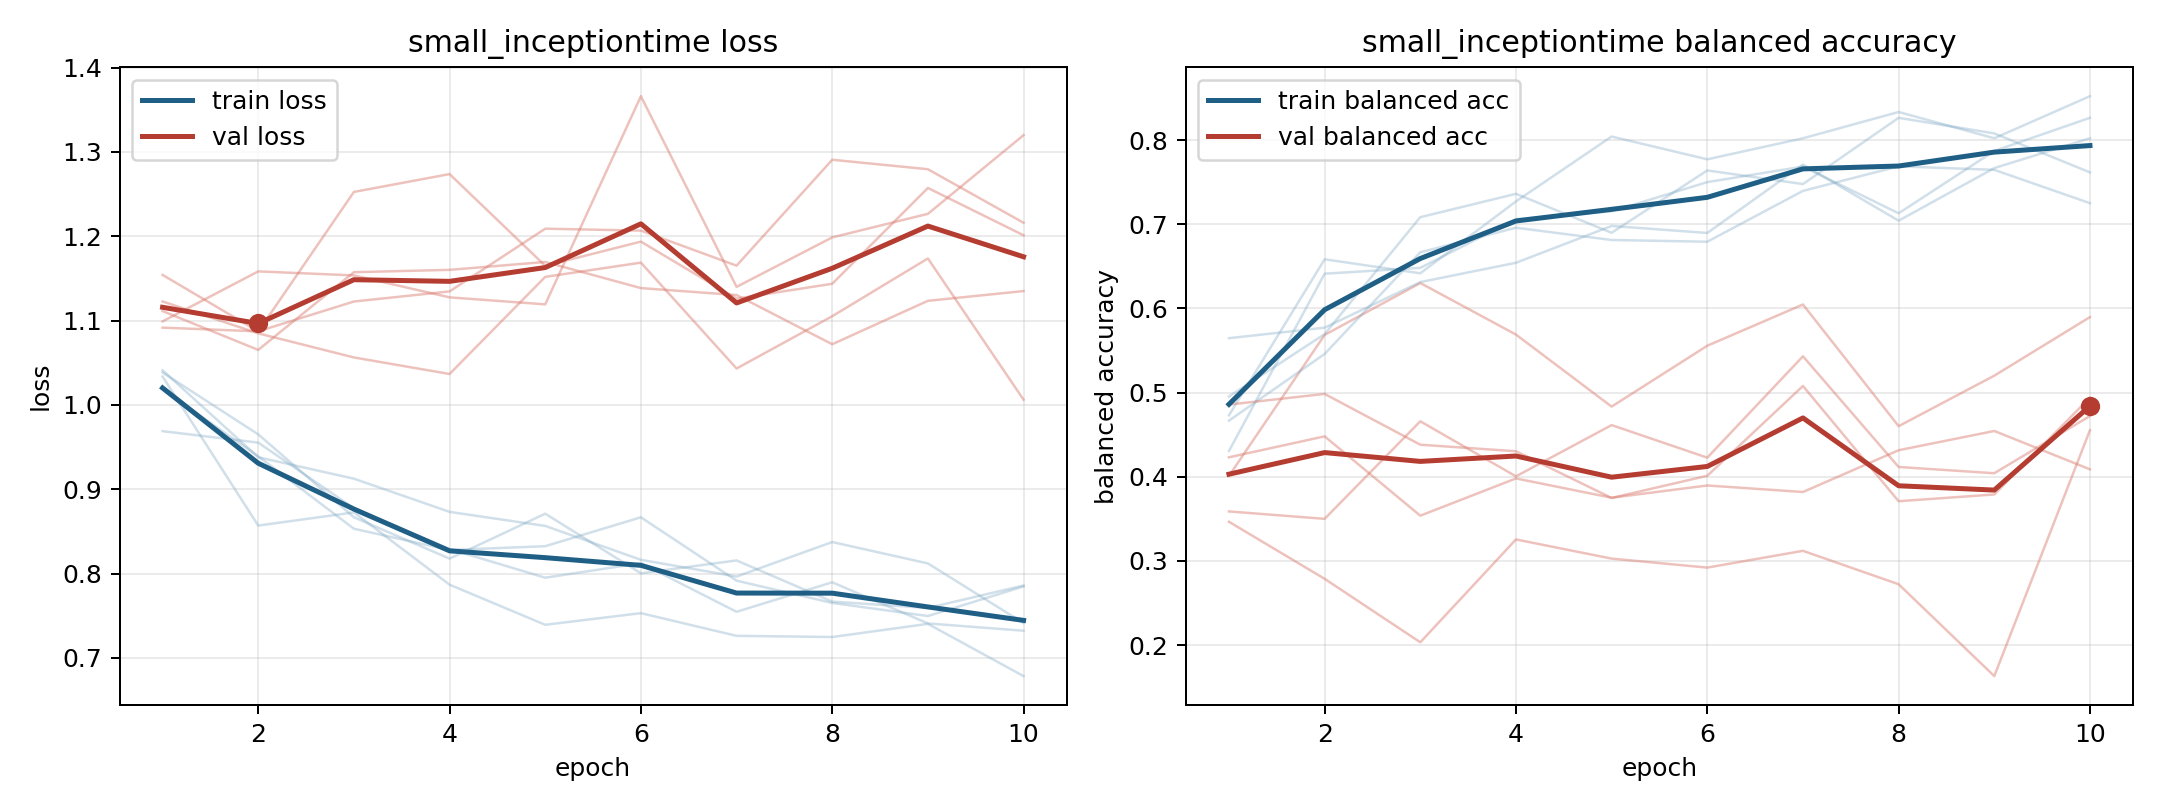

The table this chart was drawn from, first rows:
model, fold, epoch, train_loss, train_balanced_accuracy, val_loss, val_balanced_accuracy
small_inceptiontime, 1, 1, 1.041, 0.4306, 1.123, 0.401
small_inceptiontime, 1, 2, 0.9379, 0.6412, 1.085, 0.5684
small_inceptiontime, 1, 3, 0.9124, 0.6481, 1.056, 0.6301
small_inceptiontime, 1, 4, 0.8731, 0.706, 1.037, 0.5689
small_inceptiontime, 1, 5, 0.8564, 0.7153, 1.152, 0.4833
small_inceptiontime, 1, 6, 0.8162, 0.75, 1.169, 0.5556
small_inceptiontime, 1, 7, 0.7964, 0.7685, 1.043, 0.6046
small_inceptiontime, 1, 8, 0.8373, 0.713, 1.105, 0.4601
small_inceptiontime, 1, 9, 0.812, 0.787, 1.174, 0.5201
small_inceptiontime, 1, 10, 0.7412, 0.8264, 1.006, 0.5896
small_inceptiontime, 2, 1, 0.9688, 0.5646, 1.099, 0.3588
small_inceptiontime, 2, 2, 0.9552, 0.5771, 1.158, 0.35
small_inceptiontime, 2, 3, 0.8774, 0.6312, 1.153, 0.4659
small_inceptiontime, 2, 4, 0.829, 0.6542, 1.127, 0.4004
small_inceptiontime, 2, 5, 0.795, 0.6979, 1.119, 0.4613
small_inceptiontime, 2, 6, 0.8122, 0.6896, 1.366, 0.4226
small_inceptiontime, 2, 7, 0.7546, 0.7708, 1.14, 0.5431
small_inceptiontime, 2, 8, 0.7896, 0.7042, 1.199, 0.4116
small_inceptiontime, 2, 9, 0.7408, 0.7667, 1.226, 0.4042
small_inceptiontime, 2, 10, 0.7322, 0.8021, 1.32, 0.4721
small_inceptiontime, 3, 1, 1.018, 0.4667, 1.111, 0.4231
small_inceptiontime, 3, 2, 0.939, 0.5458, 1.065, 0.448
small_inceptiontime, 3, 3, 0.8531, 0.6667, 1.157, 0.3537
small_inceptiontime, 3, 4, 0.8279, 0.6958, 1.16, 0.398
small_inceptiontime, 3, 5, 0.8324, 0.6813, 1.169, 0.3751
small_inceptiontime, 3, 6, 0.8666, 0.6792, 1.138, 0.3896
small_inceptiontime, 3, 7, 0.7915, 0.7396, 1.13, 0.3819
small_inceptiontime, 3, 8, 0.7651, 0.7687, 1.072, 0.4315
small_inceptiontime, 3, 9, 0.7496, 0.7646, 1.123, 0.4544
small_inceptiontime, 3, 10, 0.7847, 0.725, 1.135, 0.4088
small_inceptiontime, 4, 1, 1.034, 0.4729, 1.092, 0.4857
small_inceptiontime, 4, 2, 0.8568, 0.6583, 1.087, 0.4984
small_inceptiontime, 4, 3, 0.8724, 0.6417, 1.123, 0.438
small_inceptiontime, 4, 4, 0.7867, 0.7271, 1.134, 0.4302
small_inceptiontime, 4, 5, 0.7392, 0.8042, 1.209, 0.3748
small_inceptiontime, 4, 6, 0.753, 0.7771, 1.207, 0.4011
small_inceptiontime, 4, 7, 0.7261, 0.8021, 1.165, 0.5078
small_inceptiontime, 4, 8, 0.7247, 0.8333, 1.291, 0.3709
small_inceptiontime, 4, 9, 0.7403, 0.8021, 1.279, 0.3789
small_inceptiontime, 4, 10, 0.6783, 0.8521, 1.216, 0.4941
small_inceptiontime, 5, 1, 1.038, 0.4954, 1.154, 0.3465
small_inceptiontime, 5, 2, 0.965, 0.5694, 1.087, 0.2787
small_inceptiontime, 5, 3, 0.8667, 0.7083, 1.252, 0.2033
small_inceptiontime, 5, 4, 0.8176, 0.7361, 1.274, 0.3255
small_inceptiontime, 5, 5, 0.8709, 0.6898, 1.165, 0.3027
small_inceptiontime, 5, 6, 0.8002, 0.7639, 1.194, 0.292
small_inceptiontime, 5, 7, 0.8155, 0.7477, 1.126, 0.312
small_inceptiontime, 5, 8, 0.7667, 0.8264, 1.144, 0.2723
small_inceptiontime, 5, 9, 0.7592, 0.8079, 1.257, 0.1631
small_inceptiontime, 5, 10, 0.7858, 0.7616, 1.201, 0.4553
